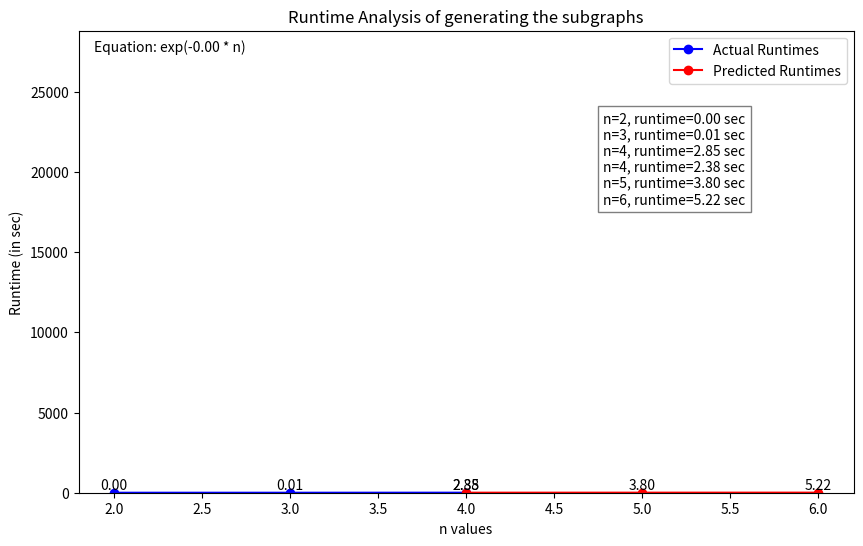

Here is the Python script that generated this plot:
import time
from itertools import combinations, permutations
import networkx as nx
import matplotlib.pyplot as plt
import numpy as np
from scipy.optimize import curve_fit


def generate_subgraphs(n):
    """Get all directed, non-isomorphic subgraphs of size n"""

    edges = set()  # Set to store unique edges

    # Generate all possible edges between nodes
    for edge in permutations(range(1, n + 1), 2):
        edges.add(edge)

    subgraphs = []  # List to store the resulting subgraphs

    # Iterate over the number of edges in a subgraph.
    # The number of edges in an undirected bgraph is between n - 1 (in a row) and n(n - 1) (fully connected)
    for i in range(n - 1, (n * (n - 1)) + 1):
        # Generate all combinations of i edges for the subgraph
        for subgraph in combinations(edges, i):
            g = nx.DiGraph()  # Create a directed graph object
            g.add_nodes_from(list(range(1, n + 1)))  # Add nodes to the graph
            g.add_edges_from(subgraph)  # Add edges to the graph

            # Check if the subgraph is connected by converting it to an undirected graph
            if nx.is_connected(g.to_undirected()):
                iso = False  # Flag to check if the subgraph is isomorphic to any existing subgraph

                # Check if the subgraph is isomorphic to any existing subgraph
                for sub in subgraphs:
                    if nx.is_isomorphic(g, sub):
                        iso = True
                        break

                # Add the subgraph to the list if it is not isomorphic to any existing subgraph
                if not iso:
                    subgraphs.append(g)

    return subgraphs


def log_subgraphs(subgraphs, filename, n):
    """Log the subgraphs to a text file"""
    with open(filename, 'w') as f:
        f.write("n={}\n".format(n))
        f.write("count={}\n".format(len(subgraphs)))
        for i, subgraph in enumerate(subgraphs, start=1):
            f.write(f"#{i}\n")
            for edge in subgraph.edges:
                f.write(f"{edge[0]} {edge[1]}\n")


def runtime_equation(n, a, b, c):
    """Equation to estimate runtime based on input size"""
    return a * np.exp(b * n) + c


def format_runtime(runtime):
    """Convert runtime to hours if greater than 200 seconds"""
    if runtime > 200:
        return f"{runtime / 3600:.2f} hours"
    else:
        return f"{runtime:.2f} sec"


def plotData(n_values_arr, runtimes_arr, predict_n_values):
    """Plot the runtime analysis graph and predicted runtimes"""

    # Perform curve fitting to estimate the equation
    popt, pcov = curve_fit(runtime_equation, n_values_arr, runtimes_arr, maxfev=10000)

    # Generate predicted runtimes using the fitted equation
    predicted_runtimes = runtime_equation(predict_n_values, *popt)

    # Extend the y-axis limits up to 8 hours (28800 seconds)
    y_max = max(max(runtimes_arr), 28800)

    # Set the desired figure size
    fig, ax = plt.subplots(figsize=(10, 6))

    # Plot the graph
    ax.plot(n_values_arr, runtimes_arr, 'bo-', label='Actual Runtimes')
    ax.plot(predict_n_values, predicted_runtimes, 'ro-', label='Predicted Runtimes')

    # Add runtime values as text on the plot
    for i in range(len(n_values_arr)):
        plt.text(n_values_arr[i], runtimes_arr[i], f"{runtimes_arr[i]:.2f}", ha='center', va='bottom')
    for i in range(len(predict_n_values)):
        plt.text(predict_n_values[i], predicted_runtimes[i], f"{predicted_runtimes[i]:.2f}", ha='center', va='bottom')

    plt.ylim(0, y_max)
    plt.xlabel('n values')
    plt.ylabel('Runtime (in sec)')
    plt.title('Runtime Analysis of generating the subgraphs')
    plt.legend()

    # Create the equation string
    if popt[0] > 0.001:
        equation_string = f"Equation: {popt[0]:.2f} * exp({popt[1]:.2f} * n)"
    else:
        equation_string = f"Equation: exp({popt[1]:.2f} * n)"

    # Add the equation as text on the plot
    plt.text(0.02, 0.98, equation_string, transform=plt.gca().transAxes, ha='left', va='top')

    # Add a box with n values and runtime values
    box_text = '\n'.join([f'n={n_values[i]}, runtime={format_runtime(runtimes[i])}' for i in range(len(n_values))])
    box_text += '\n' + '\n'.join(
        [f'n={predict_n_values[i]}, runtime={format_runtime(predicted_runtimes[i])}' for i in
         range(len(predict_n_values))])

    # Set the position of the box next to the x-axis title
    box_position = (0.677, 0.62)

    # Add the box with n values and runtime values
    plt.text(*box_position, box_text, transform=plt.gca().transAxes, ha='left', va='bottom',
             bbox=dict(facecolor='white', alpha=0.5))

    plt.show()


# Define the range of input sizes (n values)
n_values = [2, 3, 4]

# Lists to store the corresponding runtimes
runtimes = []

# Iterate over each input size
for n in n_values:
    # Measure the start time
    start_time = time.time()

    x = generate_subgraphs(n)
    print(len(x))

    # Measure the elapsed time
    elapsed_time = time.time() - start_time

    # Store the runtime
    runtimes.append(elapsed_time)

    # Create the corresponding txt file
    log_subgraphs(x, "subgraphs_{}.txt".format(n), n)

# Convert the lists to numpy arrays for curve fitting
n_values_arr = np.array(n_values)
runtimes_arr = np.array(runtimes)

# n values to predict runtime
predict_n_values = np.array([4, 5, 6])

plotData(n_values_arr, runtimes_arr, predict_n_values)
